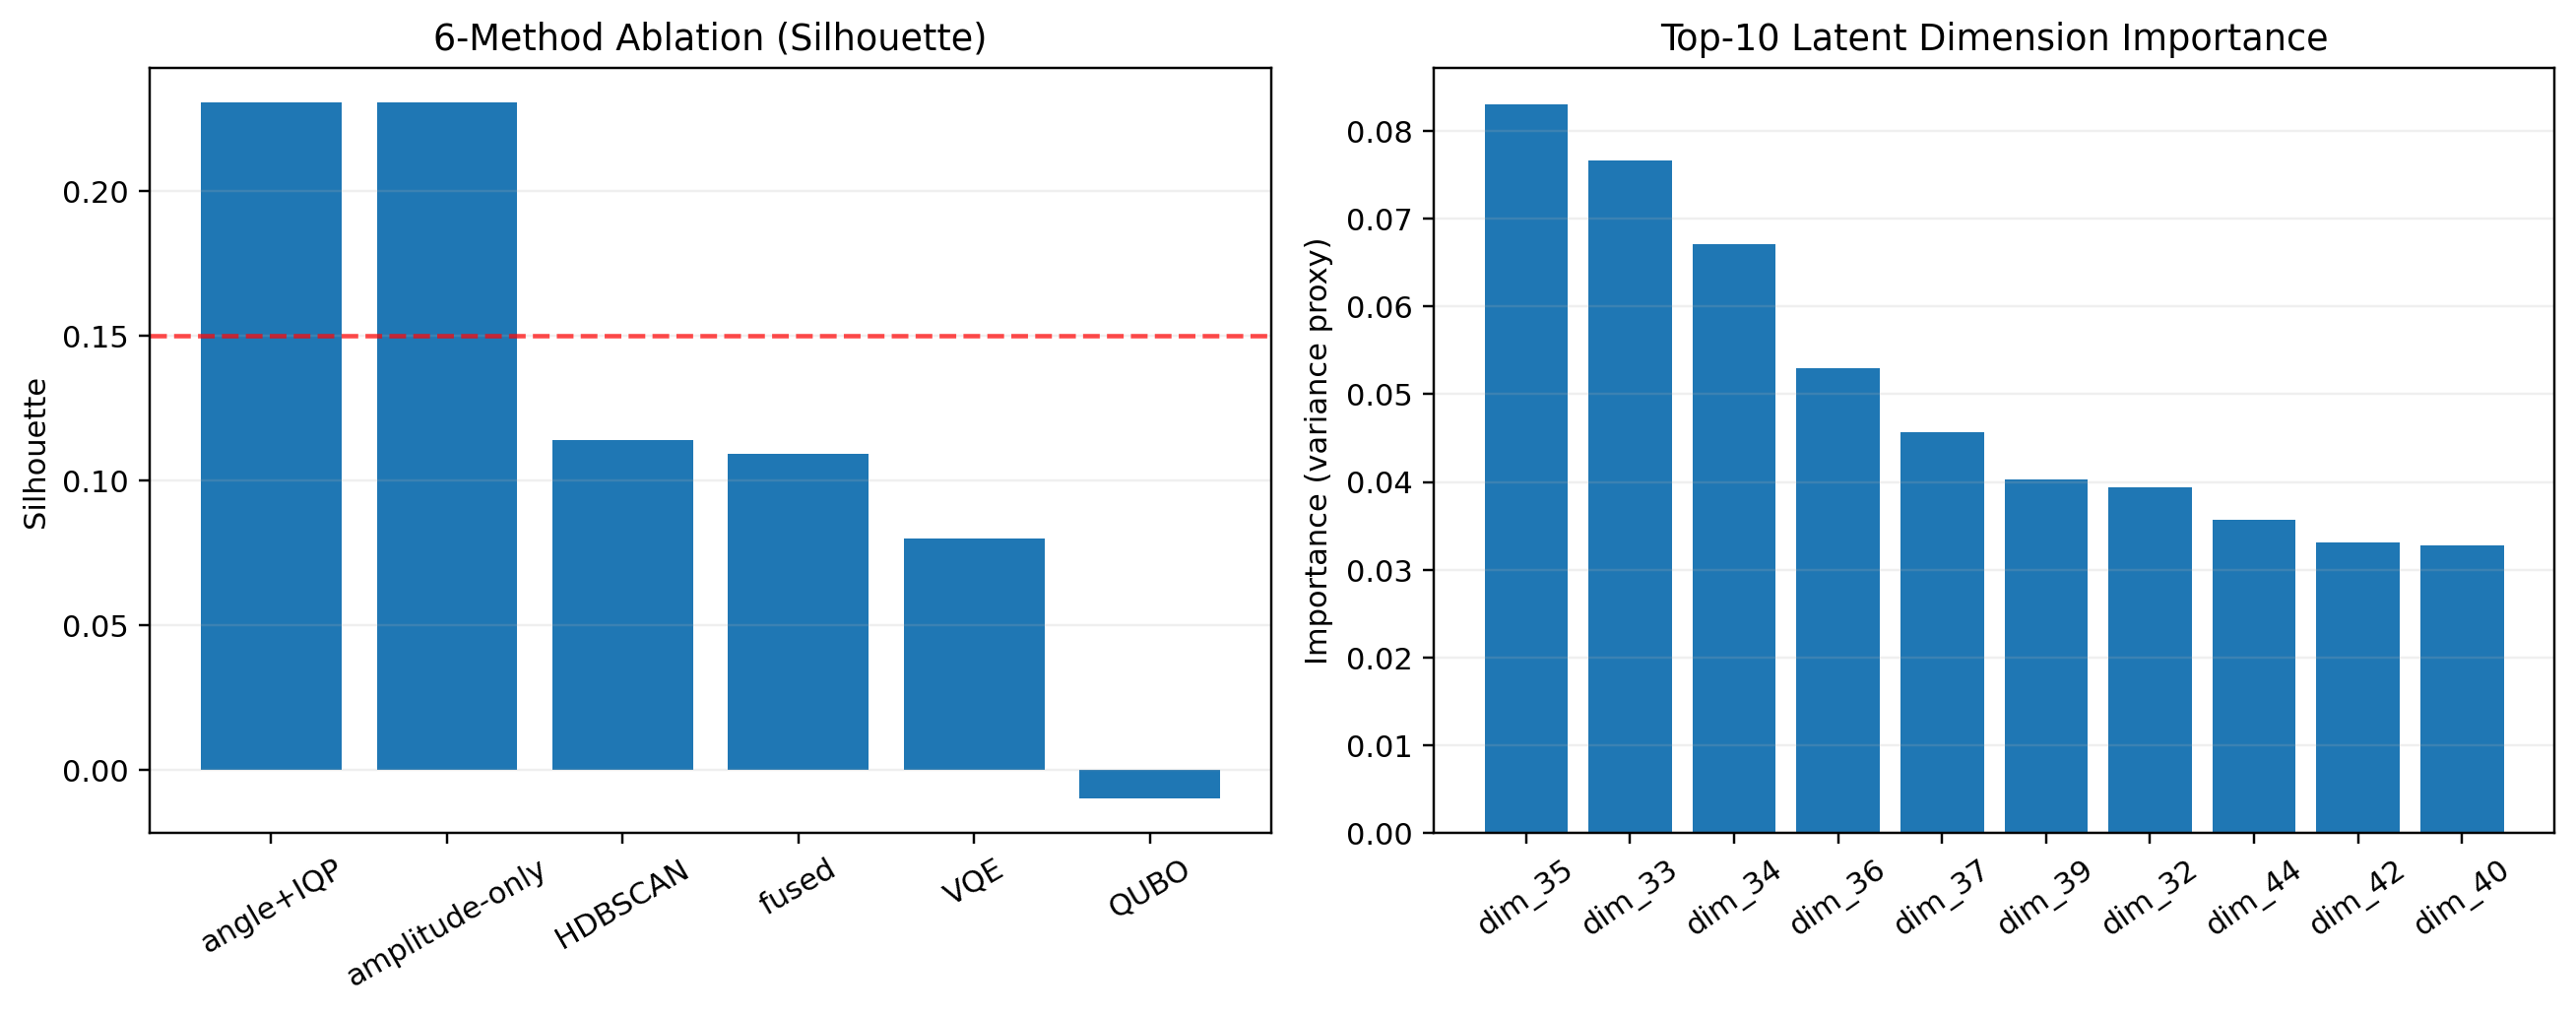

Values plotted in this chart, from the file beside it:
method, silhouette
amplitude-only, 0.2304
angle+IQP, 0.2304
fused, 0.1091
VQE, 0.07998
HDBSCAN, 0.1138
QUBO, -0.009885
